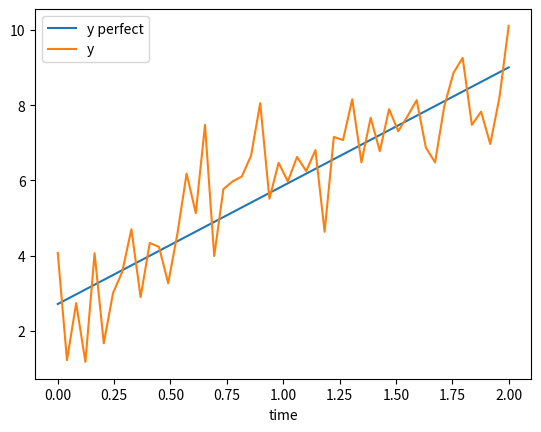
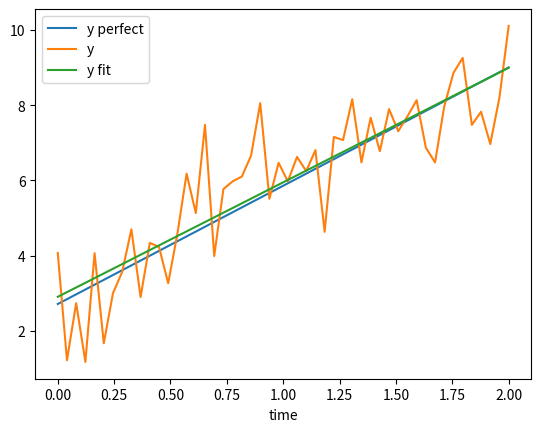

Write Python code to recreate these figures, in order.
import matplotlib.pyplot as plt
import numpy as np
import pandas as pd

data = pd.DataFrame({'time':np.linspace(0,2)})
data['y perfect'] = np.exp(1)+np.pi*data.time
data['y'] = data['y perfect']+np.random.normal(size=len(data.time))
data.head()

data.describe()

data.plot(x='time');

from scipy.optimize import curve_fit
def linear(x,m,b): return m*x+b
params,_ = curve_fit(linear,data.time,data.y)
params

data['y fit'] = linear(data.time,*params)
data.plot(x='time');

